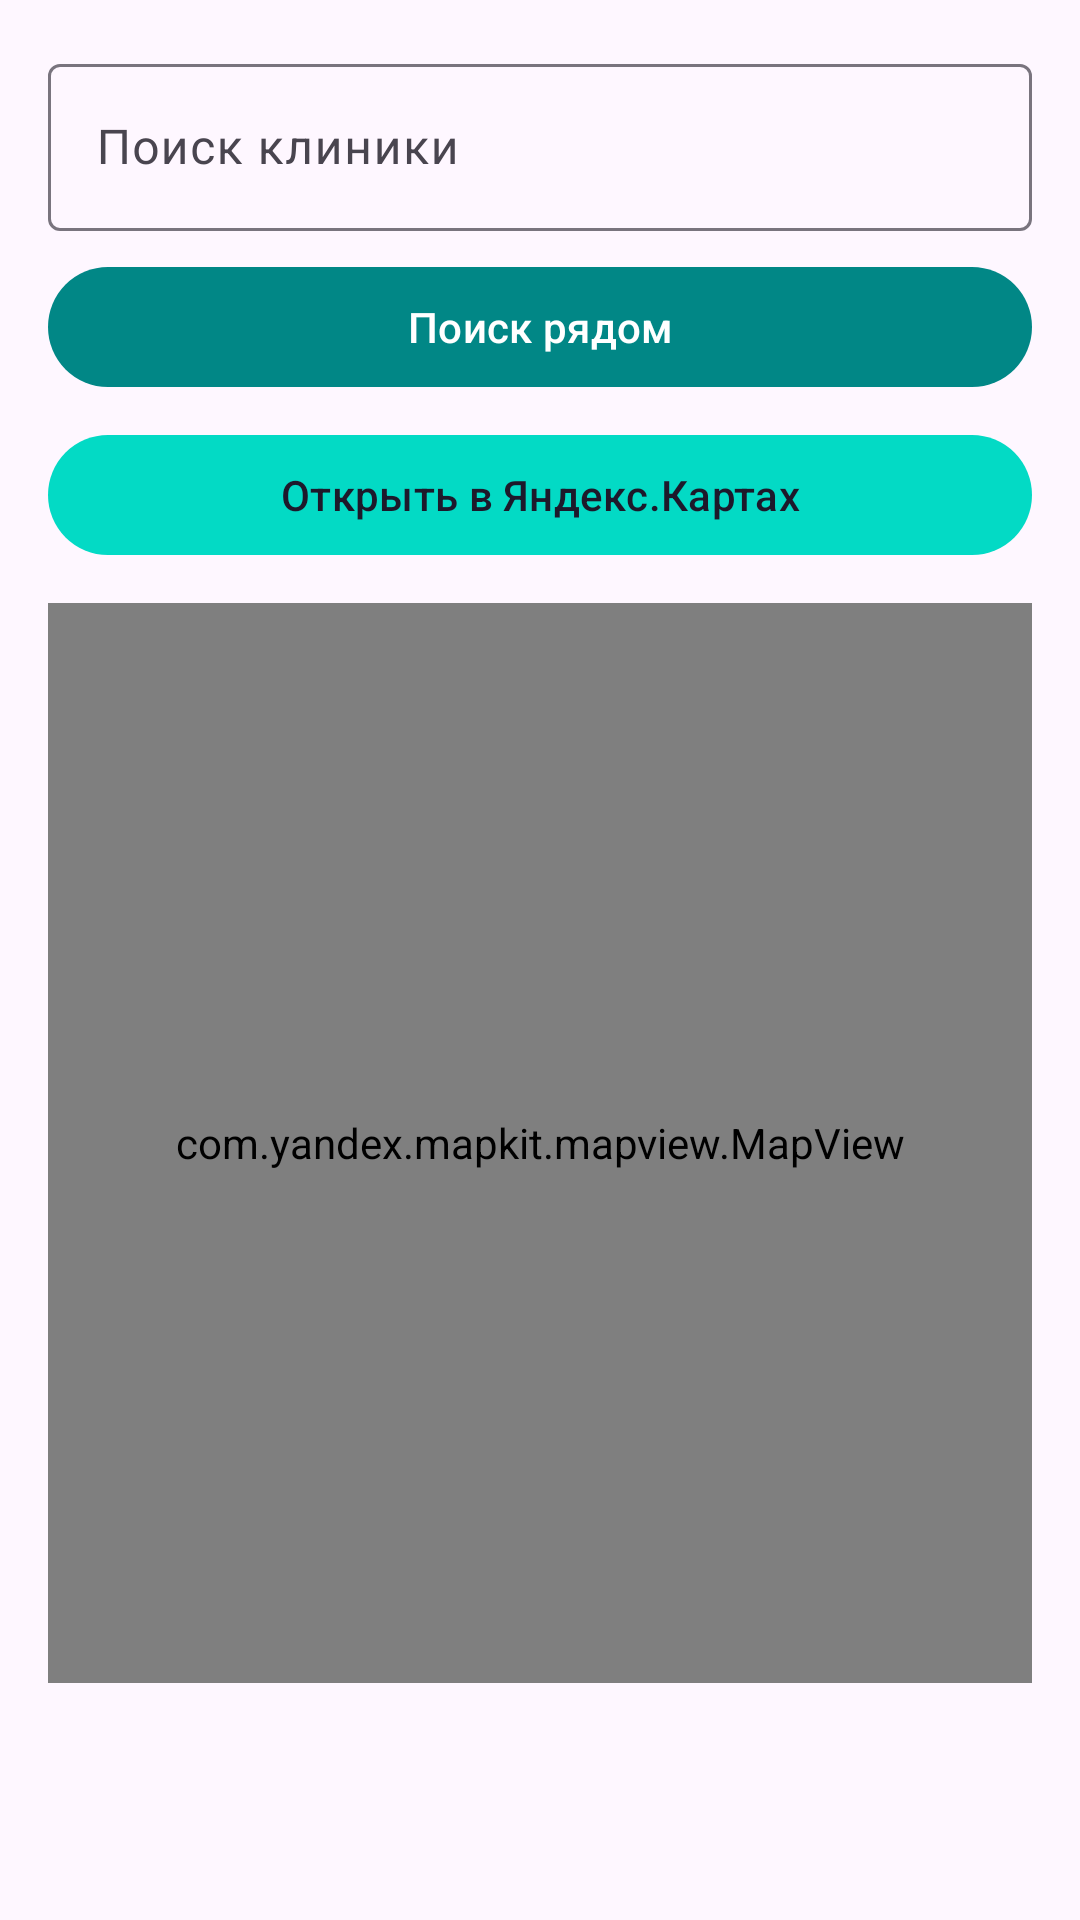

This screen was rendered from an Android layout file. Write that file and the resources it references.
<!-- AndroidManifest.xml: application theme Theme.MyPet -->
<!-- res/layout/fragment_maps.xml -->
<?xml version="1.0" encoding="utf-8"?>
<ScrollView xmlns:android="http://schemas.android.com/apk/res/android"
    xmlns:app="http://schemas.android.com/apk/res-auto"
    android:layout_width="match_parent"
    android:layout_height="match_parent"
    android:fillViewport="true">

    <LinearLayout
        android:layout_width="match_parent"
        android:layout_height="wrap_content"
        android:orientation="vertical"
        android:paddingBottom="16dp">

        <com.google.android.material.textfield.TextInputLayout
            android:layout_width="match_parent"
            android:layout_height="wrap_content"
            android:layout_marginHorizontal="16dp"
            android:layout_marginTop="16dp"
            android:hint="@string/maps_search_hint">

            <com.google.android.material.textfield.TextInputEditText
                android:id="@+id/et_search_clinic"
                android:layout_width="match_parent"
                android:layout_height="wrap_content"
                android:imeOptions="actionSearch"
                android:inputType="text"
                android:maxLines="1" />

        </com.google.android.material.textfield.TextInputLayout>

        <com.google.android.material.button.MaterialButton
            android:id="@+id/btn_search"
            android:layout_width="match_parent"
            android:layout_height="wrap_content"
            android:layout_marginHorizontal="16dp"
            android:layout_marginTop="8dp"
            android:text="@string/maps_search_nearby" />

        <com.google.android.material.button.MaterialButton
            android:id="@+id/btn_directions"
            style="@style/Widget.Material3.Button.TonalButton"
            android:layout_width="match_parent"
            android:layout_height="wrap_content"
            android:layout_marginHorizontal="16dp"
            android:layout_marginTop="8dp"
            android:text="@string/maps_open_in_yandex" />

        
        <com.yandex.mapkit.mapview.MapView
            android:id="@+id/map_view"
            android:layout_width="match_parent"
            android:layout_height="360dp"
            android:layout_marginHorizontal="16dp"
            android:layout_marginTop="12dp" />

    </LinearLayout>
</ScrollView>
<!-- resources referenced by this layout -->
<resources>
  <string name="maps_open_in_yandex">Открыть в Яндекс.Картах</string>
  <string name="maps_search_hint">Поиск клиники</string>
  <string name="maps_search_nearby">Поиск рядом</string>
  <style name="Theme.MyPet" parent="Theme.Material3.DayNight">
          
          <item name="colorPrimary">@color/teal_700</item>
          <item name="colorPrimaryContainer">@color/teal_200</item>
          <item name="colorOnPrimary">@color/white</item>
          
          <item name="colorSecondary">@color/teal_200</item>
          <item name="colorOnSecondary">@color/black</item>
          <item name="colorSecondaryContainer">@color/teal_200</item>
          
          <item name="android:statusBarColor" tools:targetApi="l">@color/purple_200</item>
      </style>
  <!-- not gathered from this repository: default colours our renderer supplied (Android Studio template values) -->
  <color name="purple_200">#FFBB86FC</color>
  <color name="teal_200">#FF03DAC5</color>
  <color name="teal_700">#FF018786</color>
  <color name="black">#FF000000</color>
  <color name="white">#FFFFFFFF</color>
</resources>
